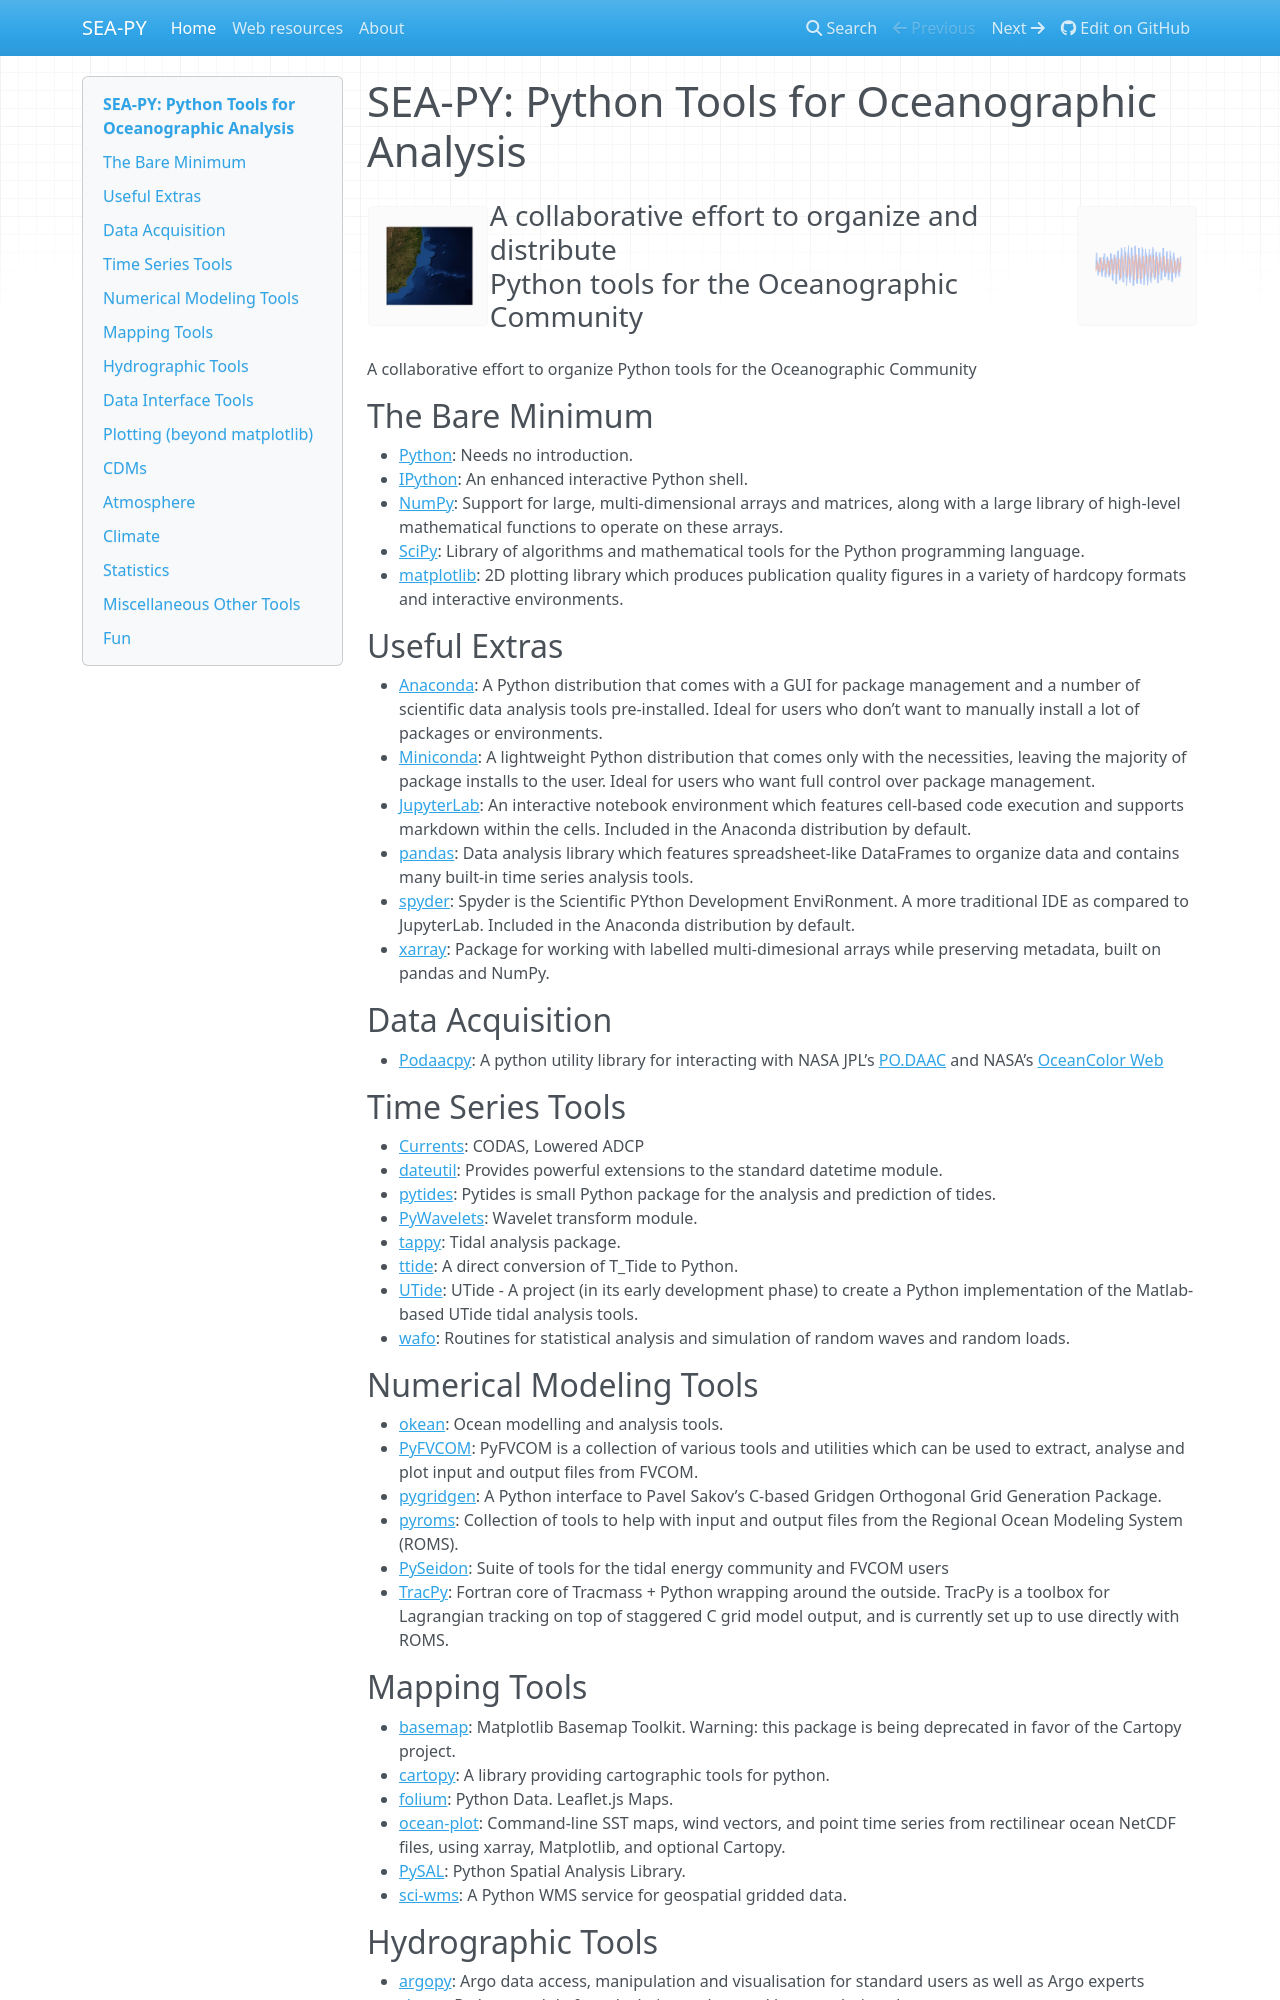

repository: pyoceans/sea-py · page: index.html · generator: mkdocs

# SEA-PY: Python Tools for Oceanographic Analysis

<table summary="Title">
    <tr>
        <td><img src="img/map.png" alt="South Atlantic Bathymetry"/></td>
        <td><h3>A collaborative effort to organize and distribute<br/>
        Python tools for the Oceanographic Community</h3></td>
        <td><img src="img/timeSeries.png" alt="time series plot"/></td>
    </tr>
</table>


A collaborative effort to organize Python tools for the Oceanographic Community


## The Bare Minimum

- [Python](http://www.python.org/): Needs no introduction.
- [IPython](https://ipython.org/): An enhanced interactive Python shell.
- [NumPy](http://numpy.org): Support for large, multi-dimensional arrays and matrices, along with a large library of high-level mathematical functions to operate on these arrays.
- [SciPy](http://www.scipy.org): Library of algorithms and mathematical tools for the Python programming language.
- [matplotlib](https://matplotlib.org/): 2D plotting library which produces publication quality figures in a variety of hardcopy formats and interactive environments.


## Useful Extras

- [Anaconda](https://www.anaconda.com/download/): A Python distribution that comes with a GUI for package management and a number of scientific data analysis tools pre-installed. Ideal for users who don't want to manually install a lot of packages or environments. 
- [Miniconda](https://docs.conda.io/en/latest/miniconda.html): A lightweight Python distribution that comes only with the necessities, leaving the majority of package installs to the user. Ideal for users who want full control over package management. 
- [JupyterLab](https://jupyter.org/install): An interactive notebook environment which features cell-based code execution and supports markdown within the cells. Included in the Anaconda distribution by default.
- [pandas](https://pandas.pydata.org/): Data analysis library which features spreadsheet-like DataFrames to organize data and contains many built-in time series analysis tools.
- [spyder](https://github.com/spyder-ide/spyder): Spyder is the Scientific PYthon Development EnviRonment. A more traditional IDE as compared to JupyterLab. Included in the Anaconda distribution by default.
- [xarray](https://xarray.pydata.org/en/v2023.04.1/): Package for working with labelled multi-dimesional arrays while preserving metadata, built on pandas and NumPy.


## Data Acquisition

- [Podaacpy](https://github.com/nasa/podaacpy): A python utility library for interacting with NASA JPL's [PO.DAAC](https://podaac.jpl.nasa.gov/) and NASA's [OceanColor Web](https://oceancolor.gsfc.nasa.gov/)


## Time Series Tools

- [Currents](http://currents.soest.hawaii.edu): CODAS, Lowered ADCP
- [dateutil](http://labix.org/python-dateutil): Provides powerful extensions to the standard datetime module.
- [pytides](https://github.com/sam-cox/pytides): Pytides is small Python package for the analysis and prediction of tides.
- [PyWavelets](http://pypi.python.org/pypi/PyWavelets): Wavelet transform module.
- [tappy](http://sourceforge.net/apps/mediawiki/tappy/index.php): Tidal analysis package.
- [ttide](https://github.com/moflaher/ttide_py): A direct conversion of T_Tide to Python.
- [UTide](https://github.com/wesleybowman/UTide): UTide - A project (in its early development phase) to create a Python implementation of the Matlab-based UTide tidal analysis tools.
- [wafo](http://pypi.python.org/pypi/wafo): Routines for statistical analysis and simulation of random waves and random loads.


## Numerical Modeling Tools

- [okean](https://github.com/martalmeida/okean): Ocean modelling and analysis tools.
- [PyFVCOM](https://github.com/pmlmodelling/pyfvcom): PyFVCOM is a collection of various tools and utilities which can be used to extract, analyse and plot input and output files from FVCOM.
- [pygridgen](https://github.com/pygridgen/pygridgen): A Python interface to Pavel Sakov's C-based Gridgen Orthogonal Grid Generation Package.
- [pyroms](https://github.com/kshedstrom/pyroms): Collection of tools to help with input and output files from the Regional Ocean Modeling System (ROMS).
- [PySeidon](https://github.com/GrumpyNounours/PySeidon): Suite of tools for the tidal energy community and FVCOM users
- [TracPy](https://github.com/kthyng/Tracpy): Fortran core of Tracmass + Python wrapping around the outside.  TracPy is a toolbox for Lagrangian tracking on top of staggered C grid model output, and is currently set up to use directly with ROMS.


## Mapping Tools

- [basemap](http://matplotlib.org/basemap/): Matplotlib Basemap Toolkit. Warning: this package is being deprecated in favor of the Cartopy project. 
- [cartopy](https://scitools.org.uk/cartopy/docs/latest/): A library providing cartographic tools for python.
- [folium](hhttps://pypi.org/project/folium/): Python Data. Leaflet.js Maps.
- [ocean-plot](https://github.com/1460197441-web/ocean-plot): Command-line SST maps, wind vectors, and point time series from rectilinear ocean NetCDF files, using xarray, Matplotlib, and optional Cartopy.
- [PySAL](https://github.com/pysal/pysal): Python Spatial Analysis Library.
- [sci-wms](https://github.com/sci-wms/sci-wms): A Python WMS service for geospatial gridded data.
